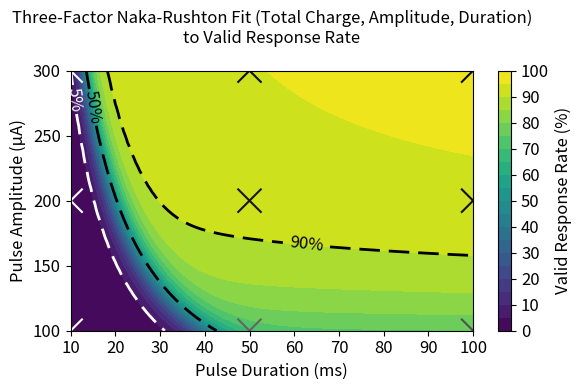

Here is the Python script that generated this plot:
import matplotlib.pyplot as plt
import numpy as np
from scipy.optimize import curve_fit
import pandas as pd

"""
Data dictionary (dict: data) for the Naka-Rushton Single Factor Model.

Fields:
- trial_type: Identifier for trial types, corresponding to specific current pulse parameters.
- pulse_duration: Pulse duration in milliseconds (ms).
- pulse_amplitude: Pulse amplitude in milliamperes (mA).
- valid: Valid response rate, representing the detection rate of visual stimuli and phosphenes induced by pulses.

Trial Type Definitions (pulse duration in ms, pulse amplitude in mA):
1  →  10ms, 100mA  
2  →  10ms, 200mA  
3  →  10ms, 300mA  
4  →  50ms, 100mA  
5  →  50ms, 200mA  
6  →  50ms, 300mA  
7  →  100ms, 100mA  
8  →  100ms, 200mA  
9  →  100ms, 300mA  
"""

# Data setup
data = {
    "trial_type":       [1, 2, 3, 4, 5, 6, 7, 8, 9],
    "pulse_duration":   [10, 10, 10, 50, 50, 50, 100, 100, 100],
    "pulse_amplitude":  [100, 200, 300, 100, 200, 300, 100, 200, 300],
    "valid":            [0.994851973, 0.760890992, 4.444716001, 68.34130879, 91.87515891,
                         95.08834749, 74.89829599, 93.80622773, 96.08315661],
}
df = pd.DataFrame(data)


def total_charge(d, A):
    """
    Calculate the total charge of a current pulse.

    Parameters:
    - d: Pulse duration in milliseconds (ms).
    - A: Pulse amplitude in microamperes (µA).

    Returns:
    - Total charge in microcoulombs (µC).
    """
    # d in ms, A in µA
    I_pp = A / 1e6  # Peak-to-peak current in amperes (100 µA)
    I_peak = I_pp / 2  # Peak current in amperes
    T_pulse = d / 1e3  # Total pulse duration in seconds (100 ms)
    f = 1 / T_pulse  # Frequency in Hz (assuming full sinusoid fits in pulse duration)

    Q_pulse_analytic_uC = (2 * I_peak) / (np.pi * f) * 1e6
    return Q_pulse_analytic_uC


def naka_rushton_3d(inputs, r_max, sigma_Q, n, sigma_A, m, delta, p, r_base):
    """
    Custom three-dimensional Naka-Rushton model incorporating current pulse total charge, amplitude, and duration to predict response probability/strength.

    Parameters:
    - inputs: tuple (d, A), where:
    d: Pulse duration
    A: Pulse amplitude
    - r_max: Maximum response level (R_max in Naka-Rushton equation)
    - sigma_Q: Half-saturation constant for total charge
    - n: Hill coefficient for total charge
    - sigma_A: Half-saturation constant for amplitude
    - m: Hill coefficient for amplitude
    - delta: Scaling constant for duration effectiveness
    - p: Hill coefficient for duration effectiveness
    - r_base: Baseline response (minimum response level)
    Returns:
    - Predicted response probability
    """

    d, A = inputs  # Unpack inputs: pulse duration and amplitude
    Q = total_charge(d, A)  # Calculate total charge per pulse

    # Naka-Rushton equation applied to total charge (Q)
    NR_Q = (Q ** n) / (Q ** n + sigma_Q ** n)

    # Naka-Rushton equation applied to amplitude (A)
    NR_A = (A ** m) / (A ** m + sigma_A ** m)

    # Duration factor: gives higher weight to shorter durations
    # Diminishes as duration (d) increases, based on delta and p
    Dur_factor = (delta ** p) / (delta ** p + d ** p)

    # Combine all factors with baseline response
    response = r_base + r_max * NR_Q * NR_A * Dur_factor
    return response


"""
Initial guess values:

Index       Value       Parameter       Description
0           100         r_max           Maximum response level, representing the upper bound of the model (asymptote).
1           1.0         sigma_Q         Half-saturation constant for total charge (Q); the charge level at which the response reaches 50% of r_max.
2           1.0         n               Hill coefficient for total charge; controls the steepness of the response curve related to total charge.
3           150.0       sigma_A         Half-saturation constant for pulse amplitude (A); the amplitude level at which the response reaches 50% of r_max.
4           1.0         m               Hill coefficient for amplitude; controls the steepness of the response curve related to amplitude.
5           10.0        delta           Scaling constant for duration effectiveness.
6           1.0         p               Hill coefficient for duration effectiveness; controls how duration influences the response.
7           0.0         r_base          Baseline response (minimum response level); the lowest possible response level when stimulation is minimal.
"""

# Prepare the data
X = (df['pulse_duration'], df['pulse_amplitude'])
Y = df['valid']

initial_guess = [100, 1.0, 1.0, 150.0, 1.0, 10.0, 1.0, 0.0]  # r_max, sigma_Q, n, sigma_A, m, delta, p, r_base

popt, pcov = curve_fit(naka_rushton_3d, xdata=X, ydata=Y,
                       p0=initial_guess, maxfev=20000)

(r_max_fit, sigma_Q_fit, n_fit, sigma_A_fit, m_fit, delta_fit, p_fit, r_base_fit) = popt
print("Fitted parameters:")
print("r_max =", r_max_fit)
print("sigma_Q =", sigma_Q_fit)
print("n =", n_fit)
print("sigma_A =", sigma_A_fit)
print("m =", m_fit)
print("delta =", delta_fit)
print("p =", p_fit)
print("r_base =", r_base_fit)

predictions = naka_rushton_3d(X, *popt)

# Goodness of fit (R² equivalent)
Y_pred = predictions
ss_total = np.sum((Y - np.mean(Y)) ** 2)
ss_residual = np.sum((Y - Y_pred) ** 2)
r_squared = 1 - (ss_residual / ss_total)
print(f"Goodness of fit (R²): {r_squared:.4f}")

rounded_Y_pred = np.round(Y_pred.values, 2)
print("Predictions:", rounded_Y_pred)
rounded_Y = np.round(Y.values, 2)
print("Actual:", rounded_Y)

# Calculate percentage difference
diff = Y_pred.values - Y.values
print("Percentage Difference:", np.round(diff, 2))

# Create a grid of duration and amplitude values
d_values = np.linspace(10, 100, 100)  # range from 10 to 100 ms
A_values = np.linspace(100, 300, 100)  # range from 100 to 300 µA

D_grid, A_grid = np.meshgrid(d_values, A_values)

# Predict responses over the grid
Z = naka_rushton_3d((D_grid, A_grid), *popt)

# Make a contour plot
fig, ax = plt.subplots(figsize=(6, 4))

plt.rcParams.update({
    'axes.titlesize': 12,   # Title font size
    'axes.labelsize': 12,   # Axis label font size
    'xtick.labelsize': 12,  # X-tick label font size
    'ytick.labelsize': 12   # Y-tick label font size
})

contour = ax.contourf(D_grid, A_grid, Z, levels=20, cmap='viridis')
ax.set_xticks(np.arange(10, 101, 10))


cbar = plt.colorbar(contour, ax=ax)
cbar.set_label('Valid Response Rate (%)', rotation=90)

# Set xtick labels fontsize
for label in ax.get_xticklabels():
    label.set_fontsize(12)
# Set ytick labels fontsize
for label in ax.get_yticklabels():
    label.set_fontsize(12)

# # # Set colorbar ticks
cbar.set_ticks(np.arange(0, 101, 10))

ax.set_xlabel('Pulse Duration (ms)', fontsize=12)
ax.set_ylabel('Pulse Amplitude (µA)', fontsize=12)
ax.set_title('Three-Factor Naka-Rushton Fit (Total Charge, Amplitude, Duration)\nto Valid Response Rate', pad=20, fontsize=12)

contour_90 = ax.contour(D_grid, A_grid, Z, levels=[90], colors='black', linestyles='dashed', linewidths=2)
ax.clabel(contour_90, fmt='90%%', inline=True, fontsize=12)

contour_50 = ax.contour(D_grid, A_grid, Z, levels=[50], colors='black', linestyles='dashed', linewidths=2)
ax.clabel(contour_50, fmt='50%%', inline=True, fontsize=12)

contour_5 = ax.contour(D_grid, A_grid, Z, levels=[5], colors='white', linestyles='dashed', linewidths=2)
ax.clabel(contour_5, fmt='5%%', inline=True, fontsize=12)

# Function to extract x-values for specific y-values
def extract_x_for_y(contour, y_values):
    extracted_data = {y: [] for y in y_values}  # Dictionary to store results

    # Iterate through all contour segments (paths)
    for collection in contour.collections:
        for path in collection.get_paths():
            vertices = path.vertices  # Get x, y coordinates of the contour line
            x, y = vertices[:, 0], vertices[:, 1]

            # Check for specific y-values and store corresponding x-values
            for target_y in y_values:
                mask = np.isclose(y, target_y, atol=5)  # Allow small tolerance
                extracted_data[target_y].extend(x[mask])

    return extracted_data


# Define y-values of interest (300 µA, 200 µA, 100 µA)
y_values = [300, 200, 100]

# Extract the x-values corresponding to specific y-values
extracted_x = extract_x_for_y(contour_50, y_values)

# Print results
for y, x_vals in extracted_x.items():
    print(f"50 %% Y = {y} µA -> X-values (Durations): {np.mean(x_vals):.2f} ms")

# Extract the x-values corresponding to specific y-values
extracted_x = extract_x_for_y(contour_90, y_values)

# Print results
for y, x_vals in extracted_x.items():
    print(f"90 %% Y = {y} µA -> X-values (Durations): {np.mean(x_vals):.2f} ms")

# Extract the x-values corresponding to specific y-values
extracted_x = extract_x_for_y(contour_5, y_values)

# Print results
for y, x_vals in extracted_x.items():
    print(f"5 %% Y = {y} µA -> X-values (Durations): {np.mean(x_vals):.2f} ms")

# Scatter plot of the data points
ax.scatter(df['pulse_duration'], df['pulse_amplitude'], c=df['valid'], cmap='Greys', vmin=0, vmax=100, s=300,
           marker='x')

# Show the plot
plt.tight_layout()
plt.show()
# plt.savefig(f'Corrigenda 3D Naka Rushton Behavior.png', dpi=300, bbox_inches='tight', transparent=True)
